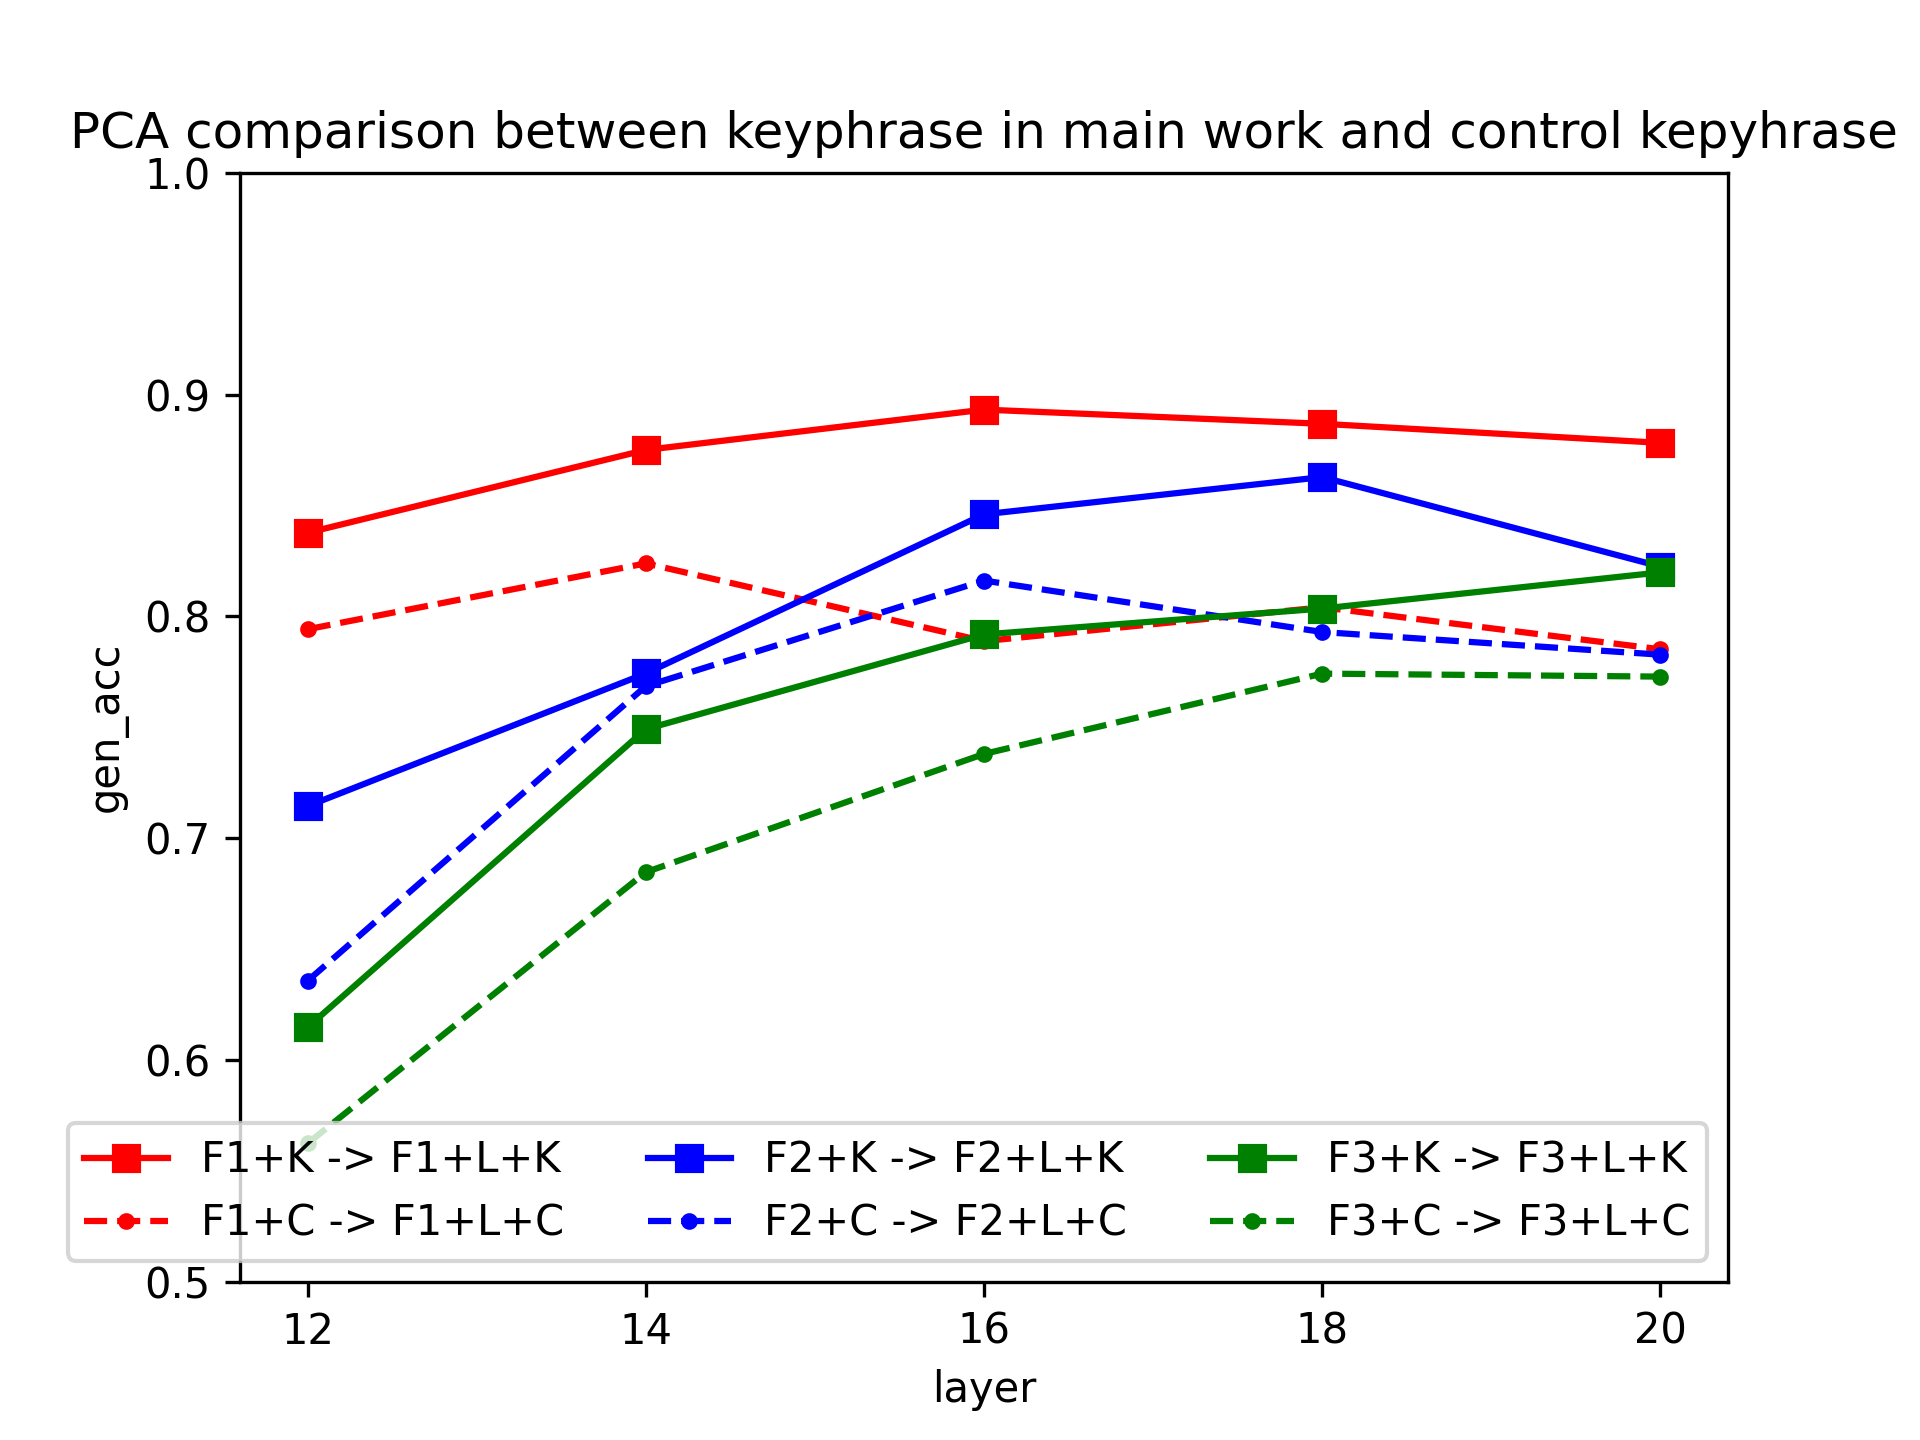

The data file committed next to this chart (first rows):
layer, F1 -> F1+L, F2 -> F2+L, F3 -> F3+L, F1+K -> F1+L+K, F2+K -> F2+L+K, F3+K -> F3+L+K
12, 0.8377, 0.7144, 0.6147, 0.7942, 0.6356, 0.5623
14, 0.875, 0.7742, 0.7491, 0.8239, 0.7685, 0.6846
16, 0.8932, 0.846, 0.7918, 0.7888, 0.8161, 0.7379
18, 0.8868, 0.8628, 0.8035, 0.8041, 0.7929, 0.7742
20, 0.8782, 0.8224, 0.8198, 0.7851, 0.7827, 0.7728
